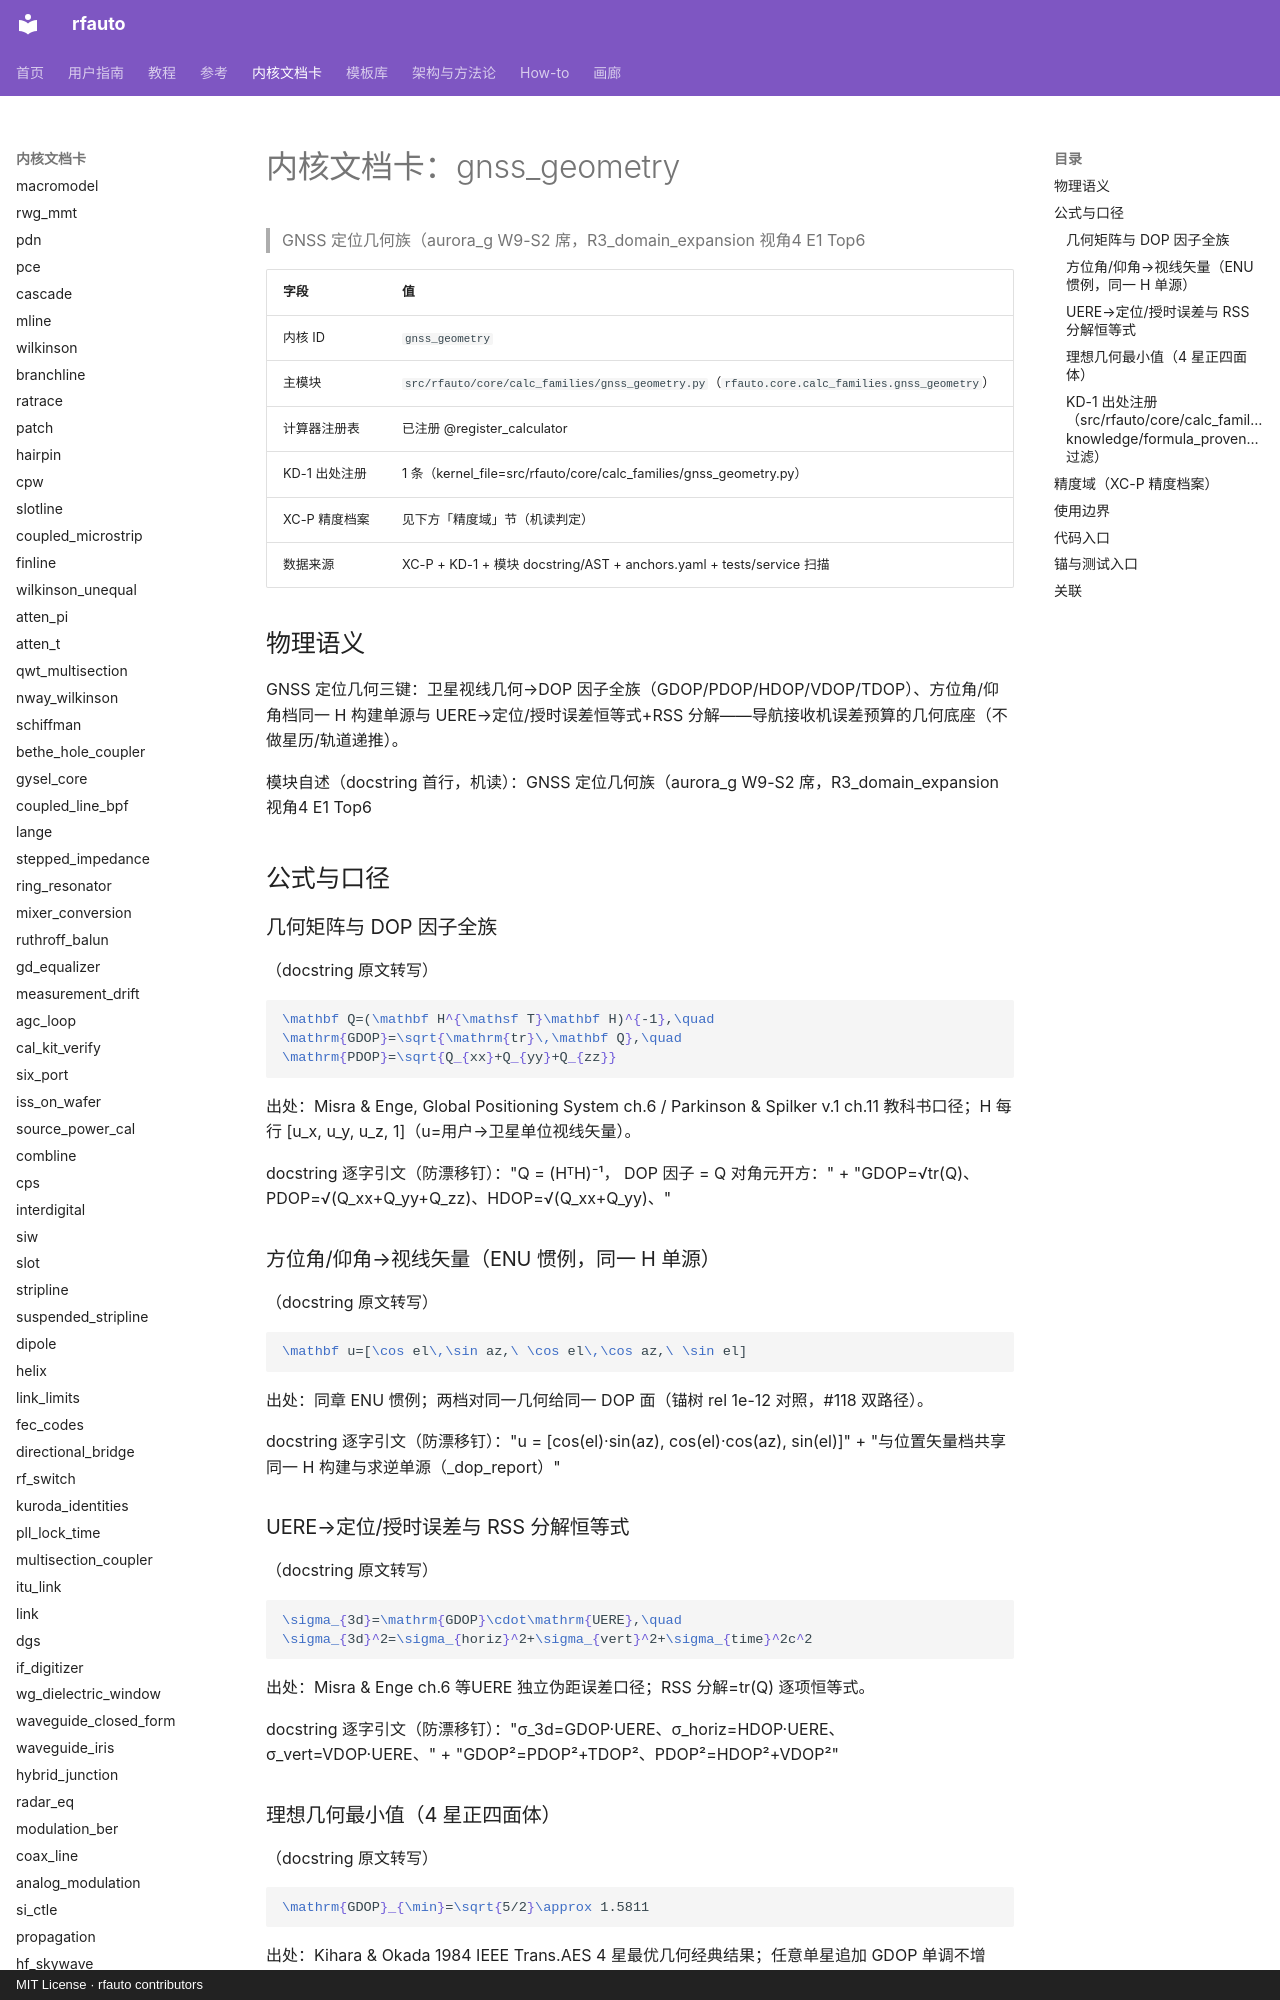

repository: geer1895/rfauto · page: kernel_cards/gnss_geometry/index.html · generator: mkdocs · copyright: MIT License · rfauto contributors

<!-- XA-8 内核域文档卡：scripts/build_kernel_cards.py 生成（round18 规格 XA-8）。
     三源机读聚合：XC-P 精度档案 + KD-1 出处注册 + 模块 docstring/AST；
     公式 LaTeX 与使用边界为人工转写段，每条带 docstring 逐字引文钉。
     勿手改本文件——改源（YAML/docstring/测试面）后重跑生成器，
     保鲜门=tests/unit/test_kernel_cards.py（重渲染逐字节比对）。 -->

# 内核文档卡：gnss_geometry

> GNSS 定位几何族（aurora_g W9-S2 席，R3_domain_expansion 视角4 E1 Top6

| 字段 | 值 |
|---|---|
| 内核 ID | `gnss_geometry` |
| 主模块 | `src/rfauto/core/calc_families/gnss_geometry.py`（`rfauto.core.calc_families.gnss_geometry`） |
| 计算器注册表 | 已注册 @register_calculator |
| KD-1 出处注册 | 1 条（kernel_file=src/rfauto/core/calc_families/gnss_geometry.py） |
| XC-P 精度档案 | 见下方「精度域」节（机读判定） |
| 数据来源 | XC-P + KD-1 + 模块 docstring/AST + anchors.yaml + tests/service 扫描 |

## 物理语义

GNSS 定位几何三键：卫星视线几何→DOP 因子全族（GDOP/PDOP/HDOP/VDOP/TDOP）、方位角/仰角档同一 H 构建单源与 UERE→定位/授时误差恒等式+RSS 分解——导航接收机误差预算的几何底座（不做星历/轨道递推）。

模块自述（docstring 首行，机读）：GNSS 定位几何族（aurora_g W9-S2 席，R3_domain_expansion 视角4 E1 Top6

## 公式与口径

### 几何矩阵与 DOP 因子全族

（docstring 原文转写）

```latex
\mathbf Q=(\mathbf H^{\mathsf T}\mathbf H)^{-1},\quad \mathrm{GDOP}=\sqrt{\mathrm{tr}\,\mathbf Q},\quad \mathrm{PDOP}=\sqrt{Q_{xx}+Q_{yy}+Q_{zz}}
```

出处：Misra & Enge, Global Positioning System ch.6 / Parkinson & Spilker v.1 ch.11 教科书口径；H 每行 [u_x, u_y, u_z, 1]（u=用户→卫星单位视线矢量）。

docstring 逐字引文（防漂移钉）："Q = (HᵀH)⁻¹，  DOP 因子 = Q 对角元开方：" + "GDOP=√tr(Q)、PDOP=√(Q_xx+Q_yy+Q_zz)、HDOP=√(Q_xx+Q_yy)、"

### 方位角/仰角→视线矢量（ENU 惯例，同一 H 单源）

（docstring 原文转写）

```latex
\mathbf u=[\cos el\,\sin az,\ \cos el\,\cos az,\ \sin el]
```

出处：同章 ENU 惯例；两档对同一几何给同一 DOP 面（锚树 rel 1e-12 对照，#118 双路径）。

docstring 逐字引文（防漂移钉）："u = [cos(el)·sin(az), cos(el)·cos(az), sin(el)]" + "与位置矢量档共享同一 H 构建与求逆单源（_dop_report）"

### UERE→定位/授时误差与 RSS 分解恒等式

（docstring 原文转写）

```latex
\sigma_{3d}=\mathrm{GDOP}\cdot\mathrm{UERE},\quad \sigma_{3d}^2=\sigma_{horiz}^2+\sigma_{vert}^2+\sigma_{time}^2c^2
```

出处：Misra & Enge ch.6 等UERE 独立伪距误差口径；RSS 分解=tr(Q) 逐项恒等式。

docstring 逐字引文（防漂移钉）："σ_3d=GDOP·UERE、σ_horiz=HDOP·UERE、σ_vert=VDOP·UERE、" + "GDOP²=PDOP²+TDOP²、PDOP²=HDOP²+VDOP²"

### 理想几何最小值（4 星正四面体）

（docstring 原文转写）

```latex
\mathrm{GDOP}_{\min}=\sqrt{5/2}\approx 1.5811
```

出处：Kihara & Okada 1984 IEEE Trans.AES 4 星最优几何经典结果；任意单星追加 GDOP 单调不增（Sherman-Morrison，锚树数值钉）。

docstring 逐字引文（防漂移钉）："GDOP_min=√(5/2)≈1.5811、PDOP=3/2、HDOP=√(3/2)、VDOP=√3/2、TDOP=1/2"

### KD-1 出处注册（`src/rfauto/core/calc_families/gnss_geometry.py`，knowledge/formula_provenance.yaml 过滤）

命中 **1** 条：

| formula_id | symbol | kind | source_doi | refs |
|---|---|---|---|---|
| calc_families/gnss_geometry:<module>:01 | <module> | source | — | Kihara & Okada 1984 IEEE Trans.AES（4 星最优几何 |
